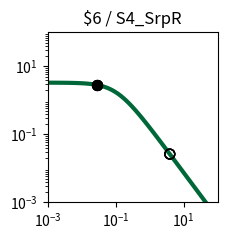

Source code (Python): (Note: this script raises an exception after producing the figure.)
import matplotlib.pyplot as plt
import matplotlib.ticker as ticker
import numpy as np

fig, ax = plt.subplots(figsize=(2.5,2.5))

plt.xlim(1.000000e-03, 1.000000e+02)
plt.ylim(1.000000e-03, 1.000000e+02)

x = np.array([1.000000e-03,1.122018e-03,1.258925e-03,1.412538e-03,1.584893e-03,1.778279e-03,1.995262e-03,2.238721e-03,2.511886e-03,2.818383e-03,3.162278e-03,3.548134e-03,3.981072e-03,4.466836e-03,5.011872e-03,5.623413e-03,6.309573e-03,7.079458e-03,7.943282e-03,8.912509e-03,1.000000e-02,1.122018e-02,1.258925e-02,1.412538e-02,1.584893e-02,1.778279e-02,1.995262e-02,2.238721e-02,2.511886e-02,2.818383e-02,3.162278e-02,3.548134e-02,3.981072e-02,4.466836e-02,5.011872e-02,5.623413e-02,6.309573e-02,7.079458e-02,7.943282e-02,8.912509e-02,1.000000e-01,1.122018e-01,1.258925e-01,1.412538e-01,1.584893e-01,1.778279e-01,1.995262e-01,2.238721e-01,2.511886e-01,2.818383e-01,3.162278e-01,3.548134e-01,3.981072e-01,4.466836e-01,5.011872e-01,5.623413e-01,6.309573e-01,7.079458e-01,7.943282e-01,8.912509e-01,1.000000e+00,1.122018e+00,1.258925e+00,1.412538e+00,1.584893e+00,1.778279e+00,1.995262e+00,2.238721e+00,2.511886e+00,2.818383e+00,3.162278e+00,3.548134e+00,3.981072e+00,4.466836e+00,5.011872e+00,5.623413e+00,6.309573e+00,7.079458e+00,7.943282e+00,8.912509e+00,1.000000e+01,1.122018e+01,1.258925e+01,1.412538e+01,1.584893e+01,1.778279e+01,1.995262e+01,2.238721e+01,2.511886e+01,2.818383e+01,3.162278e+01,3.548134e+01,3.981072e+01,4.466836e+01,5.011872e+01,5.623413e+01,6.309573e+01,7.079458e+01,7.943282e+01,8.912509e+01,1.000000e+02,])
y = np.array([3.307882e+00,3.306860e+00,3.305668e+00,3.304278e+00,3.302657e+00,3.300766e+00,3.298562e+00,3.295992e+00,3.292998e+00,3.289509e+00,3.285446e+00,3.280715e+00,3.275210e+00,3.268807e+00,3.261365e+00,3.252719e+00,3.242685e+00,3.231049e+00,3.217571e+00,3.201980e+00,3.183969e+00,3.163199e+00,3.139293e+00,3.111840e+00,3.080394e+00,3.044480e+00,3.003601e+00,2.957248e+00,2.904916e+00,2.846123e+00,2.780431e+00,2.707482e+00,2.627023e+00,2.538946e+00,2.443320e+00,2.340419e+00,2.230749e+00,2.115053e+00,1.994311e+00,1.869713e+00,1.742620e+00,1.614509e+00,1.486904e+00,1.361306e+00,1.239122e+00,1.121606e+00,1.009810e+00,9.045604e-01,8.064411e-01,7.158031e-01,6.327815e-01,5.573235e-01,4.892219e-01,4.281494e-01,3.736924e-01,3.253809e-01,2.827147e-01,2.451841e-01,2.122869e-01,1.835396e-01,1.584863e-01,1.367034e-01,1.178027e-01,1.014317e-01,8.727375e-02,7.504579e-02,6.449685e-02,5.540537e-02,4.757667e-02,4.084028e-02,3.504747e-02,3.006876e-02,2.579175e-02,2.211901e-02,1.896625e-02,1.626065e-02,1.393938e-02,1.194828e-02,1.024071e-02,8.776520e-03,7.521202e-03,6.445084e-03,5.522678e-03,4.732095e-03,4.054547e-03,3.473910e-03,2.976349e-03,2.549997e-03,2.184679e-03,1.871667e-03,1.603481e-03,1.373707e-03,1.176846e-03,1.008189e-03,8.636958e-04,7.399069e-04,6.338565e-04,5.430038e-04,4.651715e-04,3.984940e-04,3.413731e-04,])
c = "#006838"

hi_x = np.array([2.780000e-02,2.780000e-02,2.780000e-02,2.780000e-02,])
hi_y = np.array([2.853479e+00,2.853479e+00,2.853479e+00,2.853479e+00,])
lo_x = np.array([3.923900e+00,3.923900e+00,3.923900e+00,3.923900e+00,])
lo_y = np.array([2.629406e-02,2.629406e-02,2.629406e-02,2.629406e-02,])

plt.loglog(x,y,lw=3,color=c)
plt.scatter(hi_x,hi_y,marker='o',s=50,color='black',zorder=10)
plt.scatter(lo_x,lo_y,marker='o',s=50,edgecolors='black',color='none',zorder=10)

plt.title("$6 / S4_SrpR")

ax.xaxis.set_major_locator(ticker.LogLocator(numticks=3))
ax.yaxis.set_major_locator(ticker.LogLocator(numticks=3))

ax.set_aspect('equal')
plt.tight_layout()

plt.savefig("/home/<user>/output/response_plot_$6_S4_SrpR.png", bbox_inches='tight')
